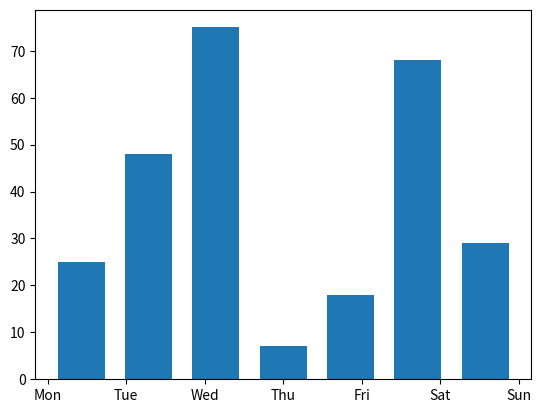

Reproduce this figure in Python.
import matplotlib.pyplot as plt
import matplotlib.mlab as mlab
import numpy as np

def append_el(x, s, num):
    for i in range(num):
        x.append(s)

x = []
colors = ['red', 'green', 'blue', 'purple', 'black', 'yellow', 'orange']
append_el(x, "Mon", 25)
append_el(x, "Tue", 48)
append_el(x, "Wed", 75)
append_el(x, "Thu", 7)
append_el(x, "Fri", 18)
append_el(x, "Sat", 68)
append_el(x, "Sun", 29)

num_bins = 7
plt.hist(x, num_bins, rwidth = 0.7)
plt.show()